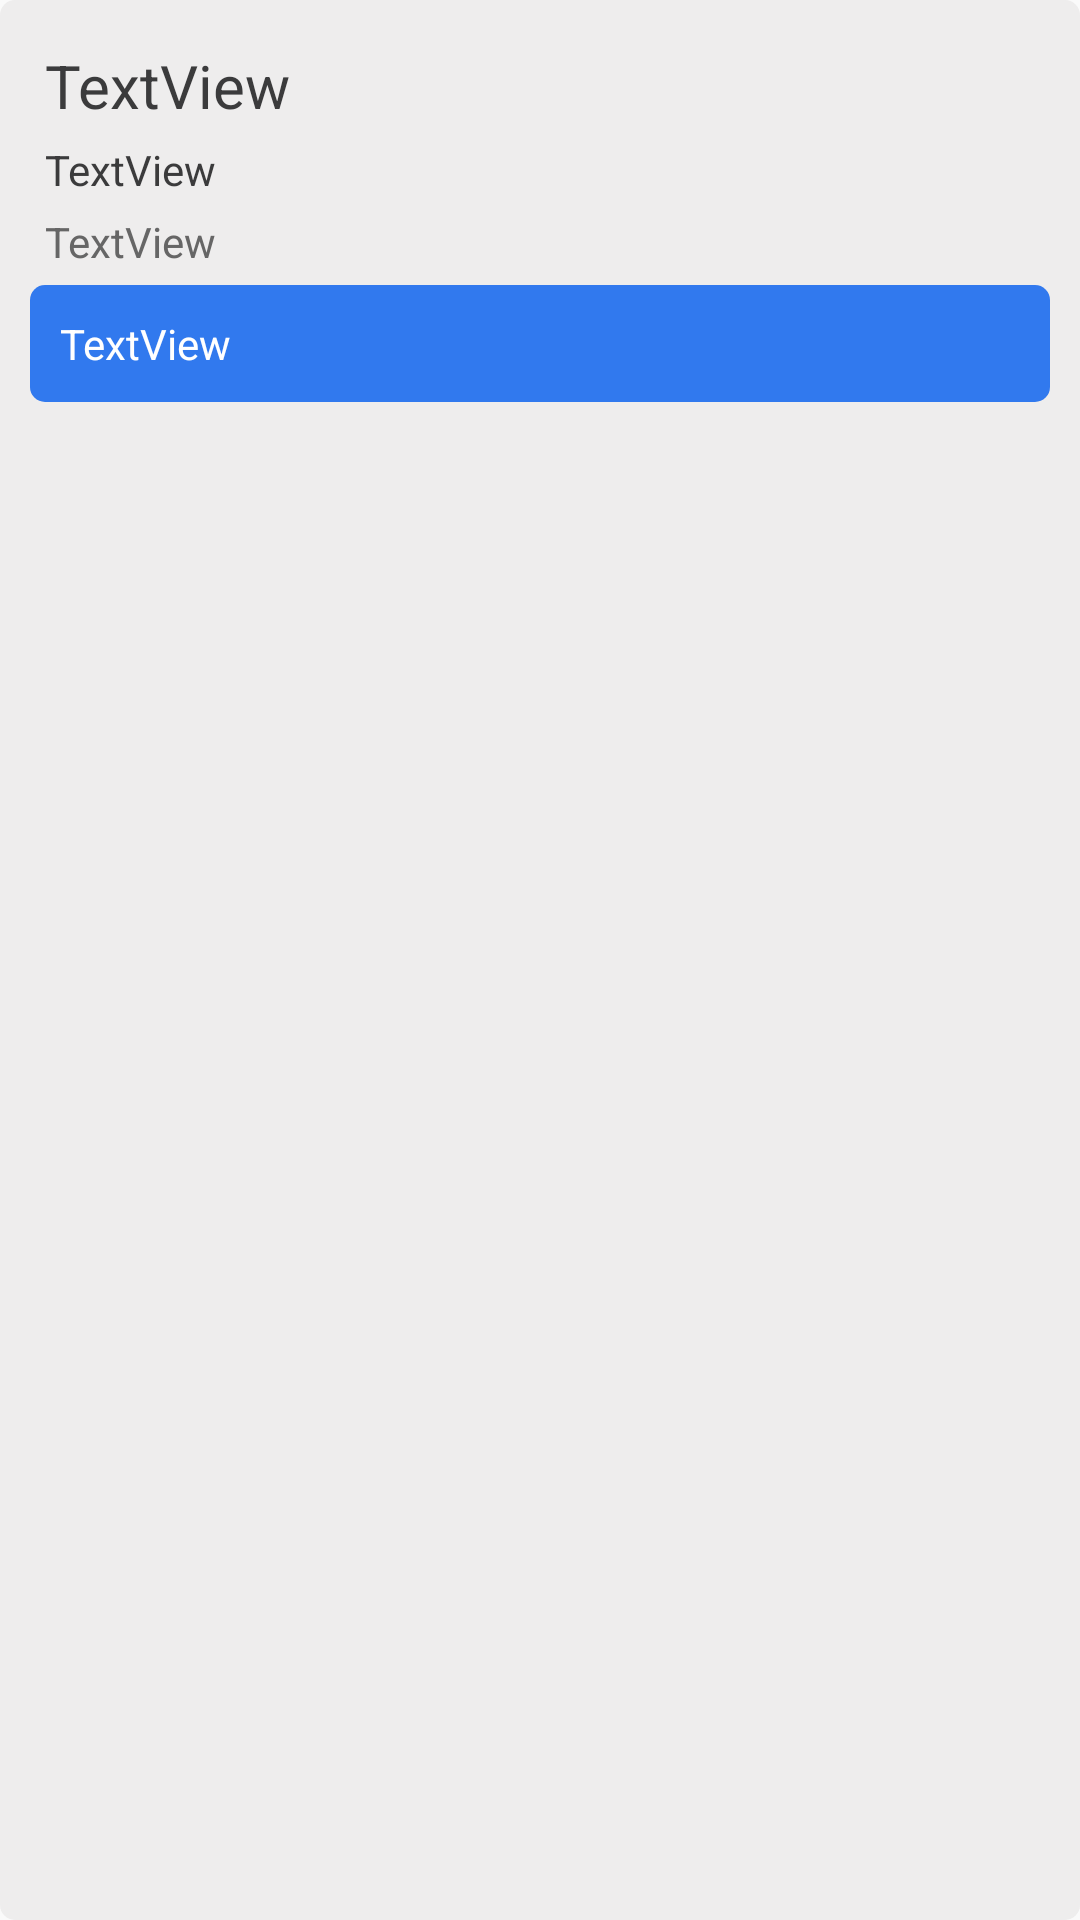

Android layout source for this screen:
<!-- AndroidManifest.xml: application theme AppTheme -->
<!-- res/layout/tests_complet_item.xml -->
<?xml version="1.0" encoding="utf-8"?>
<LinearLayout xmlns:android="http://schemas.android.com/apk/res/android"
    android:layout_width="match_parent"
    android:layout_height="wrap_content"
    android:orientation="vertical"
    android:layout_marginStart="@dimen/large_margin_1"
    android:layout_marginEnd="@dimen/large_margin_1"
    android:layout_marginTop="@dimen/regular_padding_1"
    android:layout_marginBottom="@dimen/regular_padding_1"
    android:padding="@dimen/regular_padding_2"
    android:id="@+id/linear_layout_tests_card"
    android:background="@drawable/tests_card_bg">

    <TextView
        android:id="@+id/testsCompletName"
        android:layout_width="match_parent"
        android:layout_height="wrap_content"
        android:text="TextView"
        android:padding="@dimen/regular_padding_1"
        android:textSize="@dimen/header_text_3"
        android:textColor="@color/default_black_text"
        />

    <TextView
        android:id="@+id/testsCompletCours"
        android:layout_width="match_parent"
        android:layout_height="wrap_content"
        android:text="TextView"
        android:paddingStart="@dimen/regular_padding_1"
        android:paddingBottom="@dimen/regular_padding_1"
        android:textSize="@dimen/regular_text"
        android:textColor="@color/default_black_text"/>

    <TextView
        android:id="@+id/testsCompletAuthor"
        android:layout_width="match_parent"
        android:layout_height="wrap_content"
        android:text="TextView"
        android:paddingStart="@dimen/regular_padding_1"
        android:paddingBottom="@dimen/regular_padding_1"
        android:textSize="@dimen/regular_text"
        android:textColor="#666"/>

    <TextView
        android:id="@+id/testsCompletMsg"
        android:layout_width="match_parent"
        android:layout_height="wrap_content"
        android:text="TextView"
        android:background="@drawable/inner_paragraph_rect_bg"
        android:textSize="@dimen/regular_text"
        android:textColor="#fff"/>
</LinearLayout>
<!-- resources referenced by this layout -->
<resources>
  <color name="default_black_text">#3b3b3c</color>
  <dimen name="header_text_3">20sp</dimen>
  <dimen name="large_margin_1">15dp</dimen>
  <dimen name="regular_padding_1">5dp</dimen>
  <dimen name="regular_padding_2">10dp</dimen>
  <dimen name="regular_text">14sp</dimen>
  <!-- drawable inner_paragraph_rect_bg (drawable) -->
  <?xml version="1.0" encoding="UTF-8"?>
  <shape xmlns:android="http://schemas.android.com/apk/res/android">
  
      <solid android:color="@color/secondary_blue" />
      <padding
          android:left="@dimen/regular_padding_2"
          android:top="@dimen/regular_padding_2"
          android:right="@dimen/regular_padding_2"
          android:bottom="@dimen/regular_padding_2"/>
      <corners
          android:bottomRightRadius="5dp"
          android:bottomLeftRadius="5dp"
          android:topLeftRadius="5dp"
          android:topRightRadius="5dp"/>
  </shape>
  <!-- drawable tests_card_bg (drawable) -->
  <?xml version="1.0" encoding="UTF-8"?>
  <shape xmlns:android="http://schemas.android.com/apk/res/android">
      
      <solid android:color="#C4EAE9E9" />
      <padding
          android:left="5dp"
          android:top="5dp"
          android:right="5dp"
          android:bottom="5dp"/>
      <corners
          android:bottomRightRadius="5dp"
          android:bottomLeftRadius="5dp"
          android:topLeftRadius="5dp"
          android:topRightRadius="5dp"/>
  </shape>
  <style name="AppTheme" parent="Theme.AppCompat.Light.DarkActionBar">
          
          <item name="colorPrimary">@color/colorPrimary</item>
          <item name="colorPrimaryDark">@color/colorPrimaryDark</item>
          <item name="colorAccent">@color/colorAccent</item>
      </style>
  <color name="secondary_blue">#3179ee</color>
  <color name="colorPrimary">#7B388F</color>
  <color name="colorPrimaryDark">#52275f</color>
  <color name="colorAccent">#3179ee</color>
</resources>
